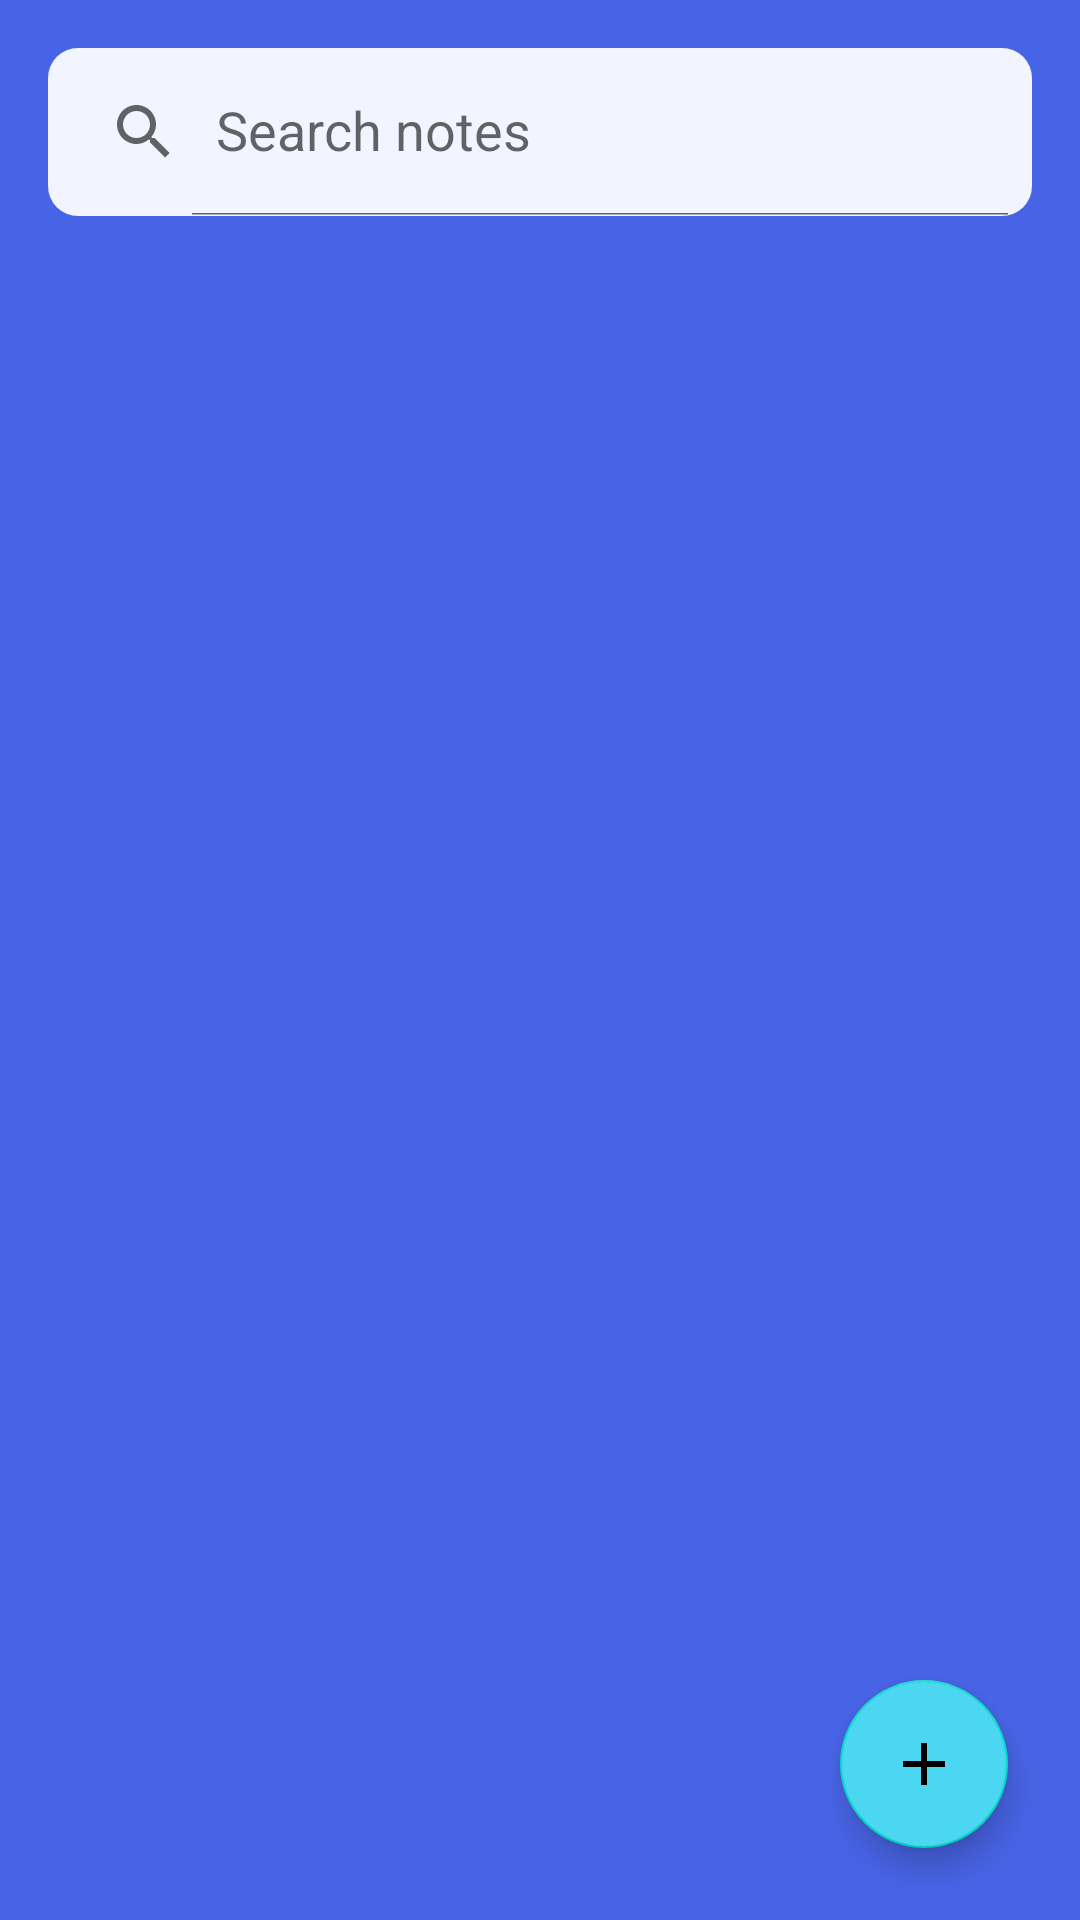

The Android layout XML behind this screen, and the referenced resources:
<!-- AndroidManifest.xml: application theme Theme.RoomImplement -->
<!-- res/layout/activity_notes.xml -->
<?xml version="1.0" encoding="utf-8"?>
<RelativeLayout xmlns:android="http://schemas.android.com/apk/res/android"
    xmlns:app="http://schemas.android.com/apk/res-auto"
    xmlns:tools="http://schemas.android.com/tools"
    android:layout_width="match_parent"
    android:layout_height="match_parent"
    android:orientation="vertical"
    android:background="@color/main"
    tools:context=".NOTES.NotesActivity">

    <androidx.appcompat.widget.SearchView
        android:id="@+id/searchView_home"
        android:layout_width="match_parent"
        android:layout_height="?attr/actionBarSize"
        android:layout_alignParentTop="true"

        android:layout_marginStart="16dp"
        android:layout_marginTop="16dp"
        android:layout_marginEnd="16dp"
        android:layout_marginBottom="10dp"
        android:background="@drawable/round_grey"
        app:iconifiedByDefault="false"
        app:queryHint="Search notes" />

    <androidx.recyclerview.widget.RecyclerView
        android:id="@+id/recycler_home"
        android:layout_width="match_parent"
        android:layout_height="match_parent"
        android:layout_below="@+id/searchView_home"
        android:layout_marginStart="8dp"
        android:layout_marginTop="0dp"
        android:layout_marginEnd="8dp"
        android:layout_marginBottom="8dp" />

    <com.google.android.material.floatingactionbutton.FloatingActionButton
        android:id="@+id/fab_add"
        android:layout_width="wrap_content"
        android:layout_height="wrap_content"
        android:layout_alignParentEnd="true"
        android:layout_alignParentBottom="true"
        android:layout_marginStart="24dp"
        android:layout_marginTop="24dp"
        android:layout_marginEnd="24dp"
        android:layout_marginBottom="24dp"
        android:backgroundTint="#4BD6F2"
        android:src="@drawable/ic_add" />



</RelativeLayout>
<!-- resources referenced by this layout -->
<resources>
  <color name="main">#4864e6</color>
  <!-- drawable ic_add (drawable-v24) -->
  <?xml version="1.0" encoding="utf-8"?>
  
  <vector android:height="24dp" android:tint="#FFFFFF"
      android:viewportHeight="24.0" android:viewportWidth="24.0"
      android:width="24dp" xmlns:android="http://schemas.android.com/apk/res/android">
      <path android:fillColor="#FFF" android:pathData="M19,13h-6v6h-2v-6H5v-2h6V5h2v6h6v2z"/>
  </vector>
  <!-- drawable round_grey (drawable-v24) -->
  <?xml version="1.0" encoding="utf-8"?>
  
  <shape xmlns:android="http://schemas.android.com/apk/res/android">
  
      <solid android:color="@color/secondary"></solid>
  
      <corners android:radius="10dp"></corners>
  
  </shape>
  <style name="Theme.RoomImplement" parent="Theme.MaterialComponents.Light.DarkActionBar">
          
          <item name="colorPrimary">@color/main</item>
          <item name="colorPrimaryVariant">#4762E6</item>
          <item name="colorPrimaryDark">@color/main</item>
  
          <item name="colorOnPrimary">@color/white</item>
          
      </style>
  <color name="secondary">#F2F4FF</color>
  <color name="white">#FFFFFFFF</color>
</resources>
